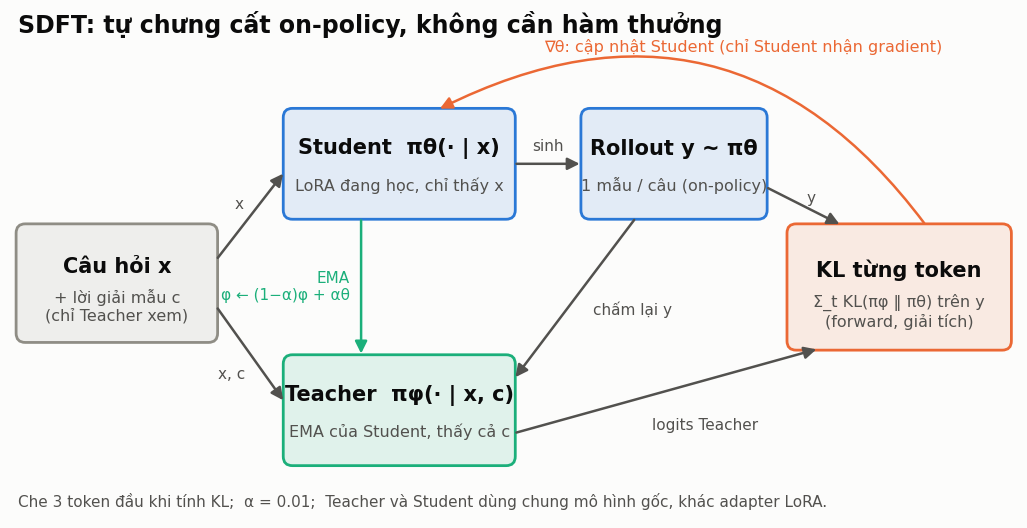

Write the Python code that produced this figure. (Note: this script raises an exception after producing the figure.)
"""Draw the SDFT training pipeline (slide 9) as presentation/assets/pipeline_sdft.png."""

import os
import sys

import matplotlib

matplotlib.use("Agg")
import matplotlib.pyplot as plt  # noqa: E402
from matplotlib.patches import FancyArrowPatch, FancyBboxPatch  # noqa: E402

SURFACE, INK, INK2 = "#fcfcfb", "#0b0b0b", "#52514e"
STUDENT, TEACHER, DATA, LOSS = "#2a78d6", "#1baf7a", "#8f8d85", "#eb6834"
plt.rcParams.update({"font.family": ["Arial", "Helvetica", "DejaVu Sans"], "figure.facecolor": SURFACE})


def box(ax, x, y, w, h, title, sub, color):
    ax.add_patch(FancyBboxPatch((x, y), w, h, boxstyle="round,pad=0.02,rounding_size=0.12",
                                facecolor=color + "1f", edgecolor=color, linewidth=2))
    ax.text(x + w / 2, y + h * 0.64, title, ha="center", va="center", fontsize=15, fontweight="bold", color=INK)
    ax.text(x + w / 2, y + h * 0.3, sub, ha="center", va="center", fontsize=11.5, color=INK2)


def arrow(ax, a, b, color=INK2, text=None, off=(0, 0.13), rad=0.0, style="-|>"):
    ax.add_patch(FancyArrowPatch(a, b, arrowstyle=style, mutation_scale=18, color=color, linewidth=1.8,
                                 connectionstyle=f"arc3,rad={rad}"))
    if text:
        ax.text((a[0] + b[0]) / 2 + off[0], (a[1] + b[1]) / 2 + off[1], text, ha="center", va="bottom",
                fontsize=11, color=INK2)


def main(out: str) -> None:
    fig, ax = plt.subplots(figsize=(13, 6.6))
    ax.set_xlim(0, 13.2)
    ax.set_ylim(0, 6.6)
    ax.axis("off")
    box(ax, 0.1, 2.3, 2.6, 1.5, "Câu hỏi x", "+ lời giải mẫu c\n(chỉ Teacher xem)", DATA)
    box(ax, 3.6, 3.9, 3.0, 1.4, "Student  πθ(· | x)", "LoRA đang học, chỉ thấy x", STUDENT)
    box(ax, 3.6, 0.7, 3.0, 1.4, "Teacher  πφ(· | x, c)", "EMA của Student, thấy cả c", TEACHER)
    box(ax, 7.5, 3.9, 2.4, 1.4, "Rollout y ~ πθ", "1 mẫu / câu (on-policy)", STUDENT)
    box(ax, 10.2, 2.2, 2.9, 1.6, "KL từng token", "Σ_t KL(πφ ‖ πθ) trên y\n(forward, giải tích)", LOSS)
    arrow(ax, (2.7, 3.35), (3.6, 4.5), text="x", off=(-0.15, 0.05))
    arrow(ax, (2.7, 2.75), (3.6, 1.5), text="x, c", off=(-0.25, -0.35))
    arrow(ax, (6.6, 4.6), (7.5, 4.6), text="sinh")
    arrow(ax, (9.9, 4.3), (10.9, 3.8), text="y", off=(0.1, 0.0))
    arrow(ax, (8.2, 3.9), (6.6, 1.8), text="chấm lại y", off=(0.75, -0.25))
    arrow(ax, (6.6, 1.1), (10.6, 2.2), text="logits Teacher", off=(0.5, -0.55))
    arrow(ax, (12.0, 3.8), (5.6, 5.3), color=LOSS, rad=0.42)
    ax.text(9.6, 6.05, "∇θ: cập nhật Student (chỉ Student nhận gradient)", ha="center", fontsize=11.5, color=LOSS)
    arrow(ax, (4.6, 3.9), (4.6, 2.1), color=TEACHER)
    ax.text(4.45, 3.0, "EMA\nφ ← (1−α)φ + αθ", ha="right", va="center", fontsize=11, color=TEACHER)
    ax.text(0.1, 6.3, "SDFT: tự chưng cất on-policy, không cần hàm thưởng", fontsize=17, fontweight="bold", color=INK)
    ax.text(0.1, 0.15, "Che 3 token đầu khi tính KL;  α = 0.01;  Teacher và Student dùng chung mô hình gốc, khác adapter LoRA.",
            fontsize=11, color=INK2)
    fig.savefig(os.path.join(out, "pipeline_sdft.png"), dpi=200, bbox_inches="tight")
    plt.close(fig)


if __name__ == "__main__":
    main(sys.argv[1] if len(sys.argv) > 1 else "presentation/assets")
